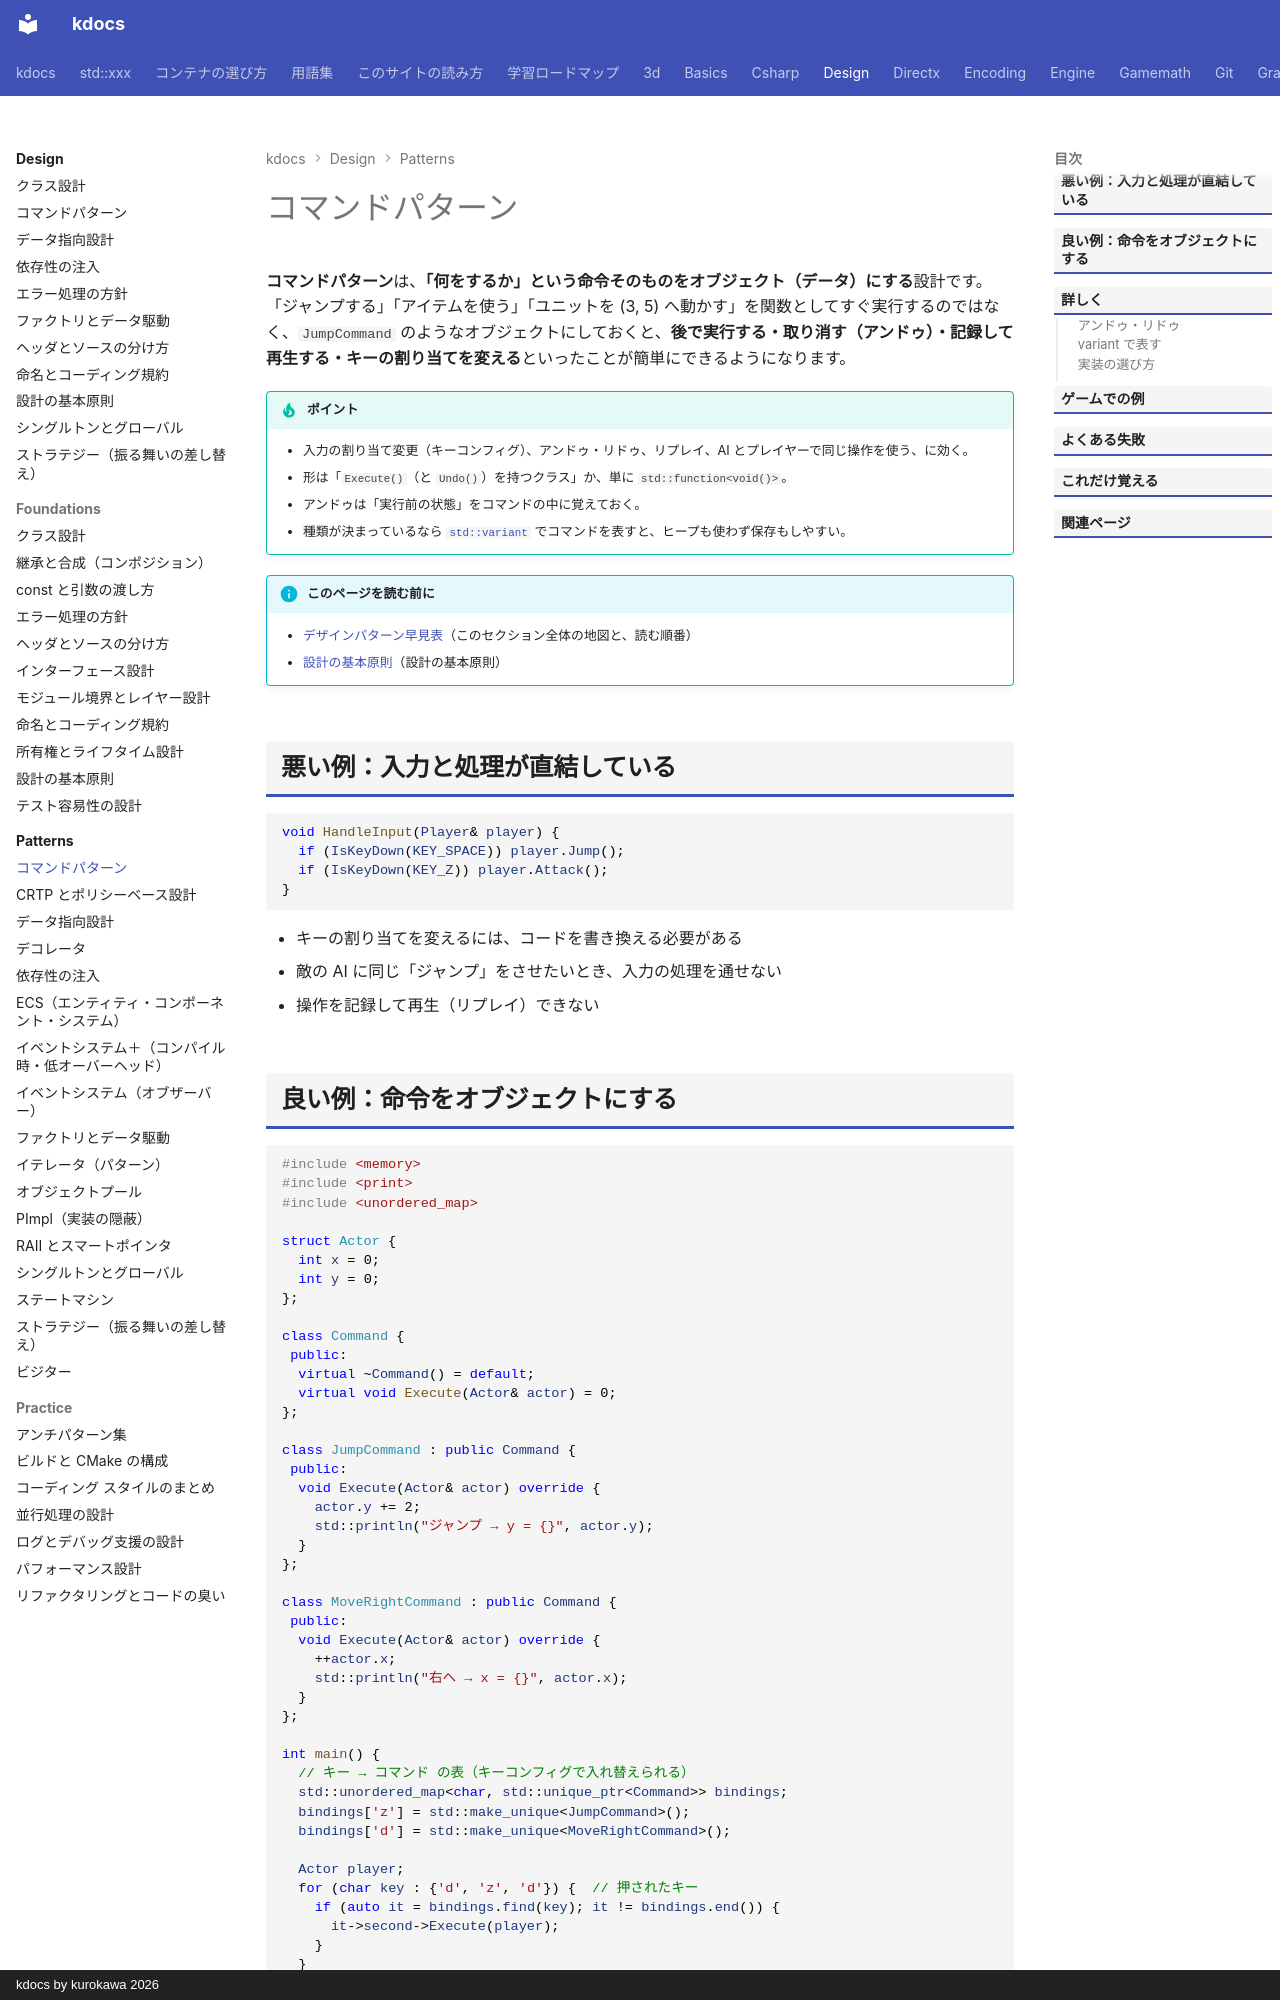

repository: qwzxdf/kdocs · page: design/patterns/command/index.html · generator: mkdocs · copyright: kdocs by kurokawa 2026

---
title: コマンドパターン
tags:
  - 設計
---

# コマンドパターン

**コマンドパターン**は、<strong>「何をするか」という命令そのものをオブジェクト（データ）にする</strong>設計です。「ジャンプする」「アイテムを使う」「ユニットを (3, 5) へ動かす」を関数としてすぐ実行するのではなく、`JumpCommand` のようなオブジェクトにしておくと、**後で実行する・取り消す（アンドゥ）・記録して再生する・キーの割り当てを変える**といったことが簡単にできるようになります。

!!! tip "ポイント"
    - 入力の割り当て変更（キーコンフィグ）、アンドゥ・リドゥ、リプレイ、AI とプレイヤーで同じ操作を使う、に効く。
    - 形は「`Execute()`（と `Undo()`）を持つクラス」か、単に `std::function<void()>`。
    - アンドゥは「実行前の状態」をコマンドの中に覚えておく。
    - 種類が決まっているなら [`std::variant`](../../stl/utilities/variant.md) でコマンドを表すと、ヒープも使わず保存もしやすい。

!!! info "このページを読む前に"
    - [デザインパターン早見表](index.md)（このセクション全体の地図と、読む順番）
    - [設計の基本原則](../foundations/principles.md)（設計の基本原則）

## 悪い例：入力と処理が直結している

```cpp
void HandleInput(Player& player) {
  if (IsKeyDown(KEY_SPACE)) player.Jump();
  if (IsKeyDown(KEY_Z)) player.Attack();
}
```

- キーの割り当てを変えるには、コードを書き換える必要がある
- 敵の AI に同じ「ジャンプ」をさせたいとき、入力の処理を通せない
- 操作を記録して再生（リプレイ）できない
